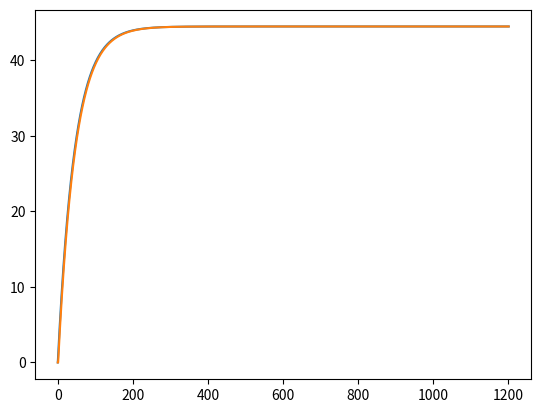

Recreate this plot in Python.
import matplotlib.pyplot as plt
import matplotlib.pyplot as plt
import numpy as np

m = 68.1
c= 15 # -> Constante resistencia del aire`
g=9.8
v = [0]
v_analitica = [0]
h= 0.1

t0 = 0
tf =  120 

while (t0 < tf):
    v.append(h*(g-((c/m)*v[-1]))+v[-1])
    v_analitica.append(((g*m)/c)*(1-np.exp(-(c/m)*t0)))
    t0 += h

#Calculando el error entre la velocidad numerica y analitica
error_absoluto = abs(v_analitica[-1] - v[-1])
print(f"EL erorr absoluto es {error_absoluto}")

#Graficando la velocidad analítica y velocidad numérica
plt.plot(v)
plt.plot(v_analitica)
plt.show()
